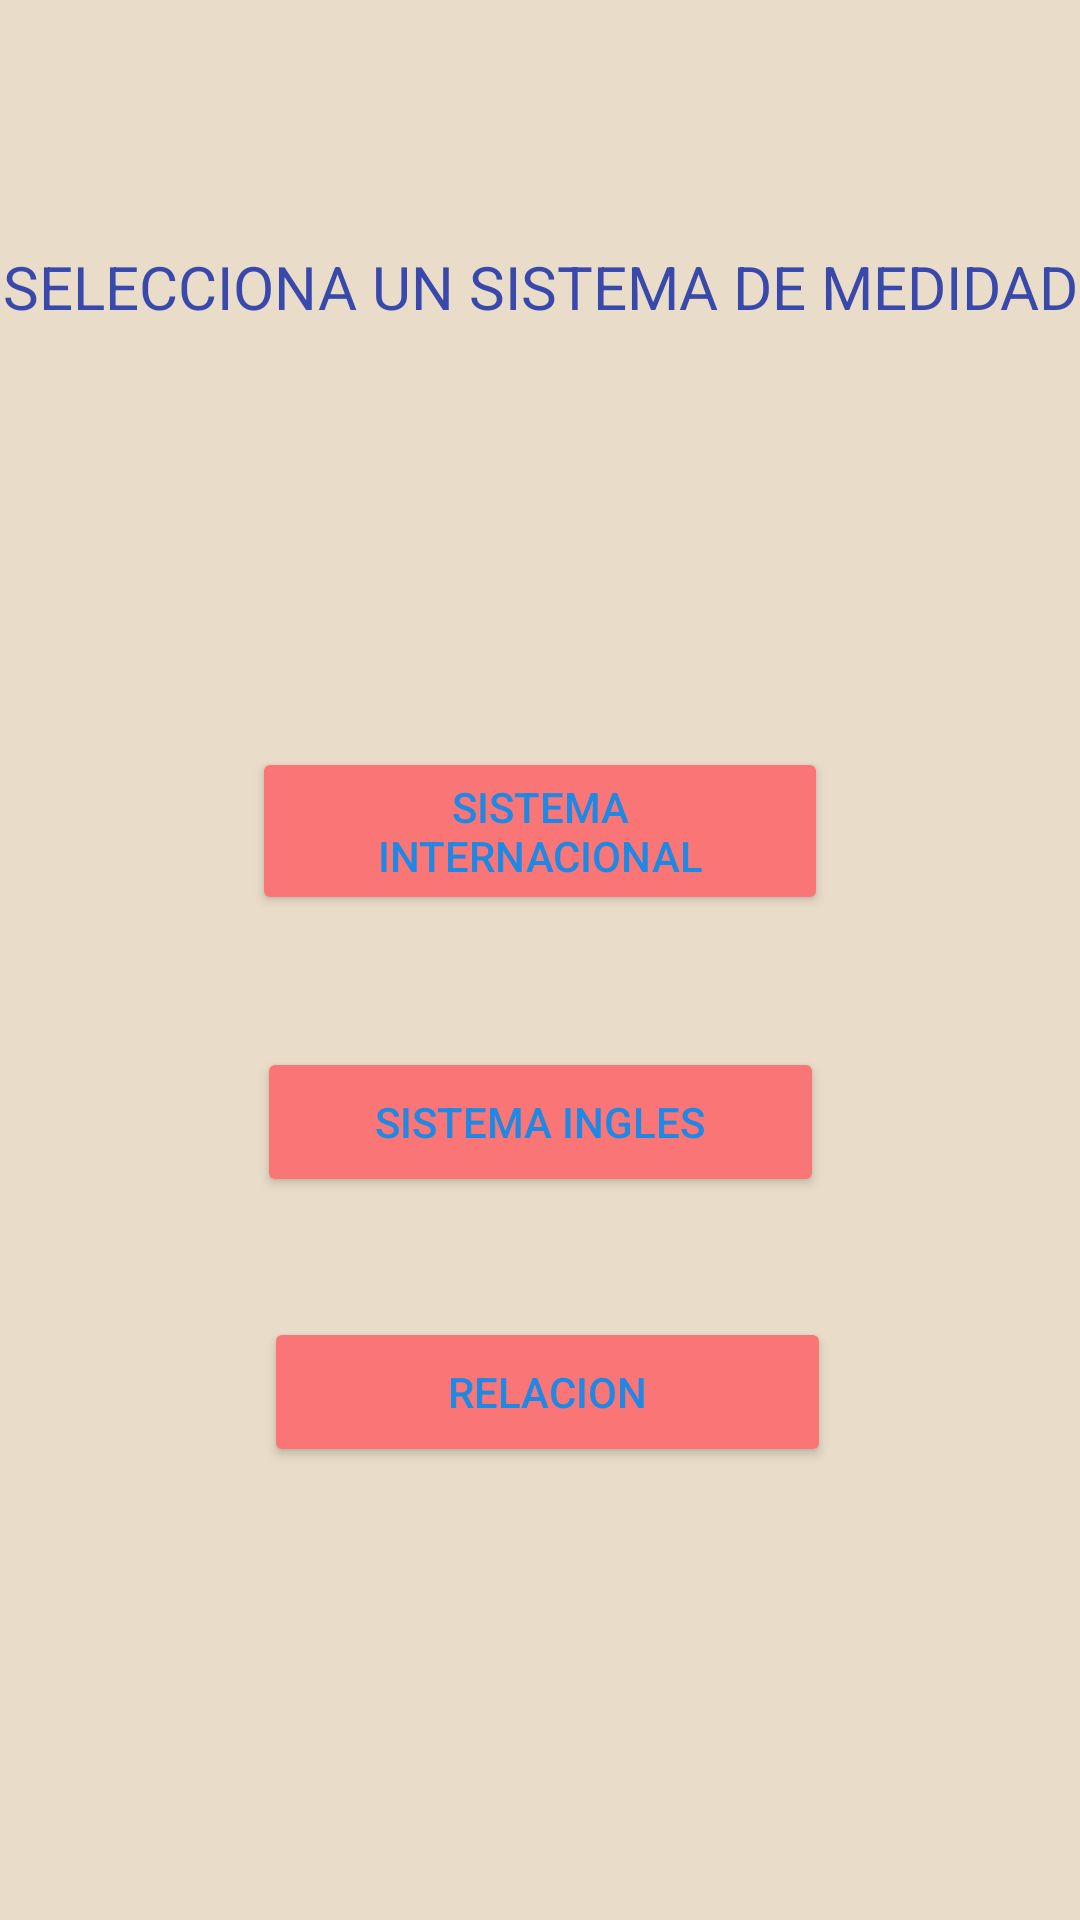

This screen was rendered from an Android layout file. Write that file and the resources it references.
<!-- AndroidManifest.xml: application theme Theme.Proyecto_practica -->
<!-- res/layout/activity_sistema_medidas.xml -->
<?xml version="1.0" encoding="utf-8"?>
<androidx.constraintlayout.widget.ConstraintLayout
    xmlns:android="http://schemas.android.com/apk/res/android"
    xmlns:app="http://schemas.android.com/apk/res-auto"
    xmlns:tools="http://schemas.android.com/tools"
    android:layout_width="match_parent"
    android:layout_height="match_parent"
    android:background="@color/Fondos"
    tools:context=".SistemaMedidas">


    <TextView
        android:id="@+id/textView"
        android:layout_width="wrap_content"
        android:layout_height="wrap_content"
        android:layout_marginStart="25dp"
        android:layout_marginTop="82dp"
        android:layout_marginEnd="25dp"
        android:layout_marginBottom="139dp"
        android:text="SELECCIONA UN SISTEMA DE MEDIDAD"
        android:textAlignment="center"
        android:textColor="@color/Titulos"
        android:textSize="@dimen/SubTitulos"
        app:layout_constraintBottom_toTopOf="@+id/btn_Inter"
        app:layout_constraintEnd_toEndOf="parent"
        app:layout_constraintStart_toStartOf="parent"
        app:layout_constraintTop_toTopOf="parent" />


    <Button
        android:id="@+id/btn_Inter"
        android:layout_width="192dp"
        android:layout_height="56dp"
        android:layout_marginStart="162dp"
        android:layout_marginTop="140dp"
        android:layout_marginEnd="162dp"
        android:text="Sistema Internacional"
        android:backgroundTint="@color/color_btn"
        android:textColor="@color/btn_text"
        app:layout_constraintEnd_toEndOf="parent"
        app:layout_constraintStart_toStartOf="parent"
        app:layout_constraintTop_toBottomOf="@+id/textView" />

    <Button
        android:id="@+id/btn_ingles"
        android:layout_width="189dp"
        android:layout_height="50dp"
        android:layout_marginStart="162dp"
        android:layout_marginTop="44dp"
        android:layout_marginEnd="162dp"
        android:text="Sistema ingles"
        android:backgroundTint="@color/color_btn"
        android:textColor="@color/btn_text"
        app:layout_constraintEnd_toEndOf="parent"
        app:layout_constraintStart_toStartOf="parent"
        app:layout_constraintTop_toBottomOf="@+id/btn_Inter" />

    <Button
        android:id="@+id/btn_relacion"
        android:layout_width="189dp"
        android:layout_height="50dp"
        android:layout_marginStart="163dp"
        android:layout_marginTop="40dp"
        android:layout_marginEnd="158dp"
        android:text="Relacion"
        android:backgroundTint="@color/color_btn"
        android:textColor="@color/btn_text"
        app:layout_constraintEnd_toEndOf="parent"
        app:layout_constraintStart_toStartOf="parent"
        app:layout_constraintTop_toBottomOf="@+id/btn_ingles" />

</androidx.constraintlayout.widget.ConstraintLayout>
<!-- resources referenced by this layout -->
<resources>
  <color name="Fondos">#97DCCCA5</color>
  <color name="Titulos">#3949AB</color>
  <color name="btn_text">#1E88E5</color>
  <color name="color_btn">#FA7676</color>
  <dimen name="SubTitulos">20sp</dimen>
  <style name="Theme.Proyecto_practica" parent="Base.Theme.Proyecto_practica" />
  <style name="Base.Theme.Proyecto_practica" parent="Theme.Material3.DayNight.NoActionBar">
          
          
      </style>
</resources>
